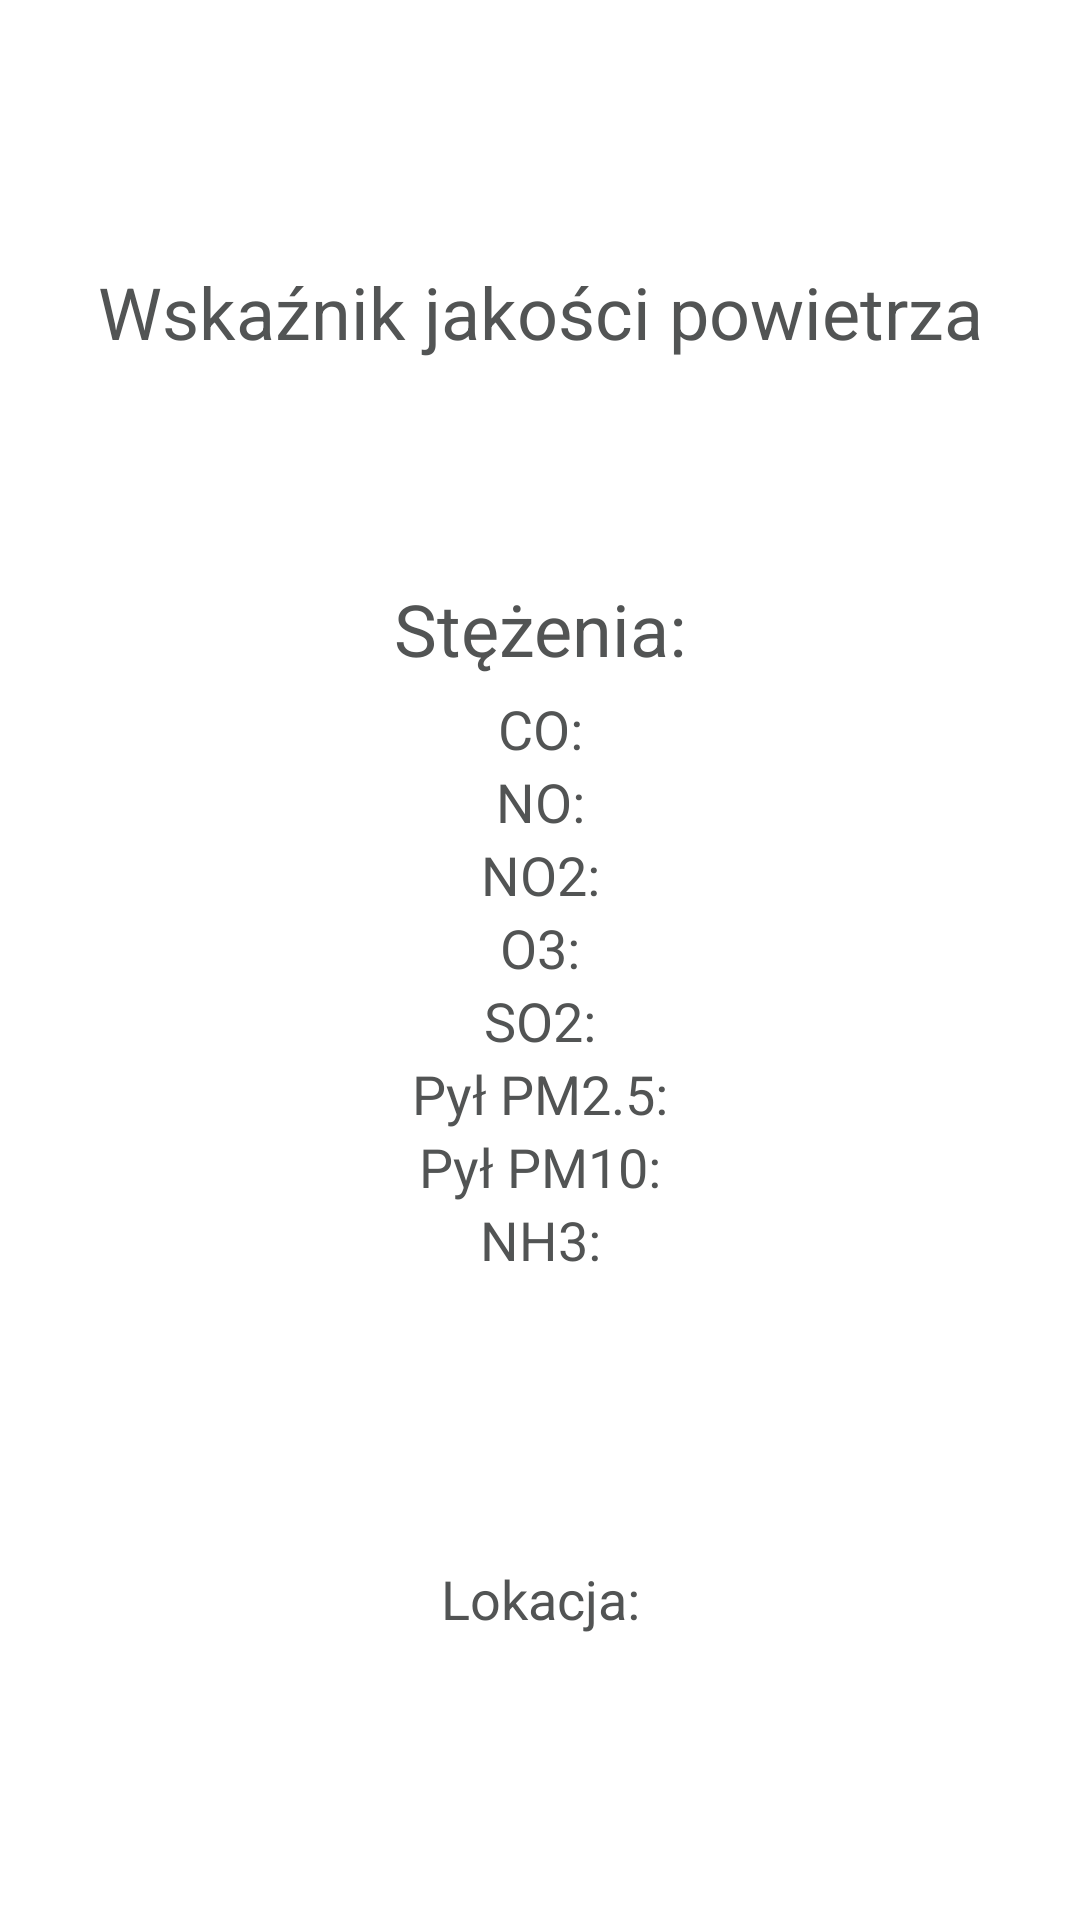

Layout XML and referenced resources for this Android screen:
<!-- AndroidManifest.xml: application theme Theme.AllergyApp -->
<!-- res/layout/activity_air.xml -->
<?xml version="1.0" encoding="utf-8"?>
<androidx.constraintlayout.widget.ConstraintLayout xmlns:android="http://schemas.android.com/apk/res/android"
    xmlns:app="http://schemas.android.com/apk/res-auto"
    xmlns:tools="http://schemas.android.com/tools"
    android:layout_width="match_parent"
    android:layout_height="match_parent"
    tools:context=".airQuality.AirActivity">

    <TextView
        android:id="@+id/textView2"
        android:layout_width="wrap_content"
        android:layout_height="wrap_content"
        android:text="@string/quality"
        android:textColor="@color/dark_grey"
        android:textSize="24sp"
        app:layout_constraintBottom_toTopOf="@+id/tvDominant"
        app:layout_constraintEnd_toEndOf="parent"
        app:layout_constraintHorizontal_bias="0.5"
        app:layout_constraintStart_toStartOf="parent"
        app:layout_constraintTop_toTopOf="parent"
        app:layout_constraintVertical_bias="0.29000002"
        app:layout_constraintVertical_chainStyle="packed" />

    <TextView
        android:id="@+id/tvDominant"
        android:layout_width="50dp"
        android:layout_height="wrap_content"
        android:layout_marginTop="5dp"
        android:background="@drawable/circle"
        android:textAlignment="center"
        android:textColor="@color/dark_grey"
        android:textSize="36sp"
        app:layout_constraintBottom_toTopOf="@+id/textView6"
        app:layout_constraintEnd_toEndOf="parent"
        app:layout_constraintHorizontal_bias="0.5"
        app:layout_constraintStart_toStartOf="parent"
        app:layout_constraintTop_toBottomOf="@+id/textView2" />

    <TextView
        android:id="@+id/textView6"
        android:layout_width="wrap_content"
        android:layout_height="wrap_content"
        android:layout_marginTop="20dp"
        android:text="@string/stężenia"
        android:textColor="@color/dark_grey"
        android:textSize="24sp"
        app:layout_constraintBottom_toTopOf="@+id/tvC1"
        app:layout_constraintEnd_toEndOf="parent"
        app:layout_constraintHorizontal_bias="0.5"
        app:layout_constraintStart_toStartOf="parent"
        app:layout_constraintTop_toBottomOf="@+id/tvDominant" />

    <TextView
        android:id="@+id/tvC1"
        android:layout_width="wrap_content"
        android:layout_height="wrap_content"
        android:layout_marginTop="5dp"
        android:text="@string/c1"
        android:textColor="@color/dark_grey"
        android:textSize="18sp"
        app:layout_constraintBottom_toTopOf="@+id/tvGrass"
        app:layout_constraintEnd_toEndOf="parent"
        app:layout_constraintHorizontal_bias="0.5"
        app:layout_constraintStart_toStartOf="parent"
        app:layout_constraintTop_toBottomOf="@+id/textView6" />

    <TextView
        android:id="@+id/tvGrass"
        android:layout_width="wrap_content"
        android:layout_height="wrap_content"
        android:text="@string/c2"
        android:textColor="@color/dark_grey"
        android:textSize="18sp"
        app:layout_constraintBottom_toTopOf="@+id/tvTree"
        app:layout_constraintEnd_toEndOf="parent"
        app:layout_constraintHorizontal_bias="0.5"
        app:layout_constraintStart_toStartOf="parent"
        app:layout_constraintTop_toBottomOf="@+id/tvC1" />

    <TextView
        android:id="@+id/tvTree"
        android:layout_width="wrap_content"
        android:layout_height="wrap_content"
        android:text="@string/c3"
        android:textColor="@color/dark_grey"
        android:textSize="18sp"
        app:layout_constraintBottom_toTopOf="@+id/tvWeed"
        app:layout_constraintEnd_toEndOf="parent"
        app:layout_constraintHorizontal_bias="0.5"
        app:layout_constraintStart_toStartOf="parent"
        app:layout_constraintTop_toBottomOf="@+id/tvGrass" />

    <TextView
        android:id="@+id/tvWeed"
        android:layout_width="wrap_content"
        android:layout_height="wrap_content"
        android:text="@string/c4"
        android:textColor="@color/dark_grey"
        android:textSize="18sp"
        app:layout_constraintBottom_toTopOf="@+id/tvMold"
        app:layout_constraintEnd_toEndOf="parent"
        app:layout_constraintHorizontal_bias="0.5"
        app:layout_constraintStart_toStartOf="parent"
        app:layout_constraintTop_toBottomOf="@+id/tvTree" />

    <TextView
        android:id="@+id/tvMold"
        android:layout_width="wrap_content"
        android:layout_height="wrap_content"
        android:text="@string/c5"
        android:textColor="@color/dark_grey"
        android:textSize="18sp"
        app:layout_constraintBottom_toTopOf="@+id/tvC6"
        app:layout_constraintEnd_toEndOf="parent"
        app:layout_constraintHorizontal_bias="0.5"
        app:layout_constraintStart_toStartOf="parent"
        app:layout_constraintTop_toBottomOf="@+id/tvWeed" />

    <TextView
        android:id="@+id/tvC6"
        android:layout_width="wrap_content"
        android:layout_height="wrap_content"
        android:text="@string/c6"
        android:textColor="@color/dark_grey"
        android:textSize="18sp"
        app:layout_constraintBottom_toTopOf="@+id/tvC7"
        app:layout_constraintEnd_toEndOf="parent"
        app:layout_constraintHorizontal_bias="0.5"
        app:layout_constraintStart_toStartOf="parent"
        app:layout_constraintTop_toBottomOf="@+id/tvMold" />

    <TextView
        android:id="@+id/tvC7"
        android:layout_width="wrap_content"
        android:layout_height="wrap_content"
        android:text="@string/c7"
        android:textColor="@color/dark_grey"
        android:textSize="18sp"
        app:layout_constraintBottom_toTopOf="@+id/tvC8"
        app:layout_constraintEnd_toEndOf="parent"
        app:layout_constraintHorizontal_bias="0.5"
        app:layout_constraintStart_toStartOf="parent"
        app:layout_constraintTop_toBottomOf="@+id/tvC6" />

    <TextView
        android:id="@+id/tvC8"
        android:layout_width="wrap_content"
        android:layout_height="wrap_content"
        android:text="@string/c8"
        android:textColor="@color/dark_grey"
        android:textSize="18sp"
        app:layout_constraintBottom_toBottomOf="parent"
        app:layout_constraintEnd_toEndOf="parent"
        app:layout_constraintHorizontal_bias="0.5"
        app:layout_constraintStart_toStartOf="parent"
        app:layout_constraintTop_toBottomOf="@+id/tvC7" />

    <TextView
        android:id="@+id/tvLoc"
        android:layout_width="wrap_content"
        android:layout_height="wrap_content"
        android:text="@string/loc"
        android:textColor="@color/dark_grey"
        android:textSize="18sp"
        app:layout_constraintBottom_toBottomOf="parent"
        app:layout_constraintEnd_toEndOf="parent"
        app:layout_constraintStart_toStartOf="parent"
        app:layout_constraintTop_toBottomOf="@+id/tvC8" />

</androidx.constraintlayout.widget.ConstraintLayout>
<!-- resources referenced by this layout -->
<resources>
  <color name="dark_grey">#525454</color>
  <string name="c1">CO:</string>
  <string name="c2">NO:</string>
  <string name="c3">NO2:</string>
  <string name="c4">O3:</string>
  <string name="c5">SO2:</string>
  <string name="c6">Pył PM2.5:</string>
  <string name="c7">Pył PM10:</string>
  <string name="c8">NH3:</string>
  <string name="loc">Lokacja: </string>
  <string name="quality">Wskaźnik jakości powietrza</string>
  <style name="Theme.AllergyApp" parent="Theme.MaterialComponents.DayNight.DarkActionBar">
          
          <item name="colorPrimary">@color/grey</item>
          <item name="colorPrimaryVariant">@color/grey</item>
          <item name="colorOnPrimary">@color/dark_grey</item>
          <item name="actionBarTheme">@style/AppTheme.AppBarOverlay</item>
          
          <item name="colorSecondary">@color/green</item>
          <item name="colorSecondaryVariant">@color/green</item>
          <item name="colorOnSecondary">@color/black</item>
          
          <item name="android:statusBarColor" tools:targetApi="l">?attr/colorPrimaryVariant</item>
          
      </style>
  <color name="grey">#DFDFDF</color>
  <style name="AppTheme.AppBarOverlay" parent="ThemeOverlay.AppCompat.Dark.ActionBar">
          <item name="android:textColorPrimary">@color/dark_grey</item>
      </style>
  <color name="green">#9DDB5C</color>
  <color name="black">#FF000000</color>
</resources>
